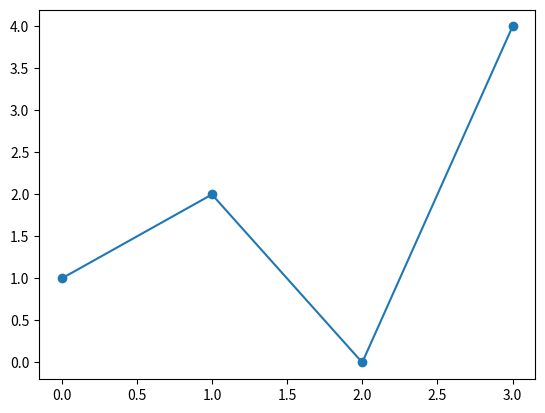

Here is the Python script that generated this plot:
import matplotlib.pyplot as plt
import numpy as np

def lin_interp(x,y):
    def f(x1):
        for i in range (1,len(x)):
            if x[i]>=x1>=x[i-1]:
                a = (y[i]-y[i-1])/(x[i]-x[i-1])
                b = y[i-1]
                
                y1 = b + (x1-x[i-1]) * a
                
                return y1
    fig, ax = plt.subplots()

    x_points = np.linspace(0, 3, 100)
    y_points = [f(xp) for xp in x_points]

    ax.scatter(x, y)
    ax.plot(x_points, y_points)
    plt.show()
    return f

def poly_interp(x,y):
    raise NotImplementedError

def hermite_interp(x,y):
    raise NotImplementedError

if __name__=='__main__':
    x = [0, 1, 2, 3]
    y = [1, 2, 0, 4]

    p = lin_interp(x,y)
    print(p(1.5))